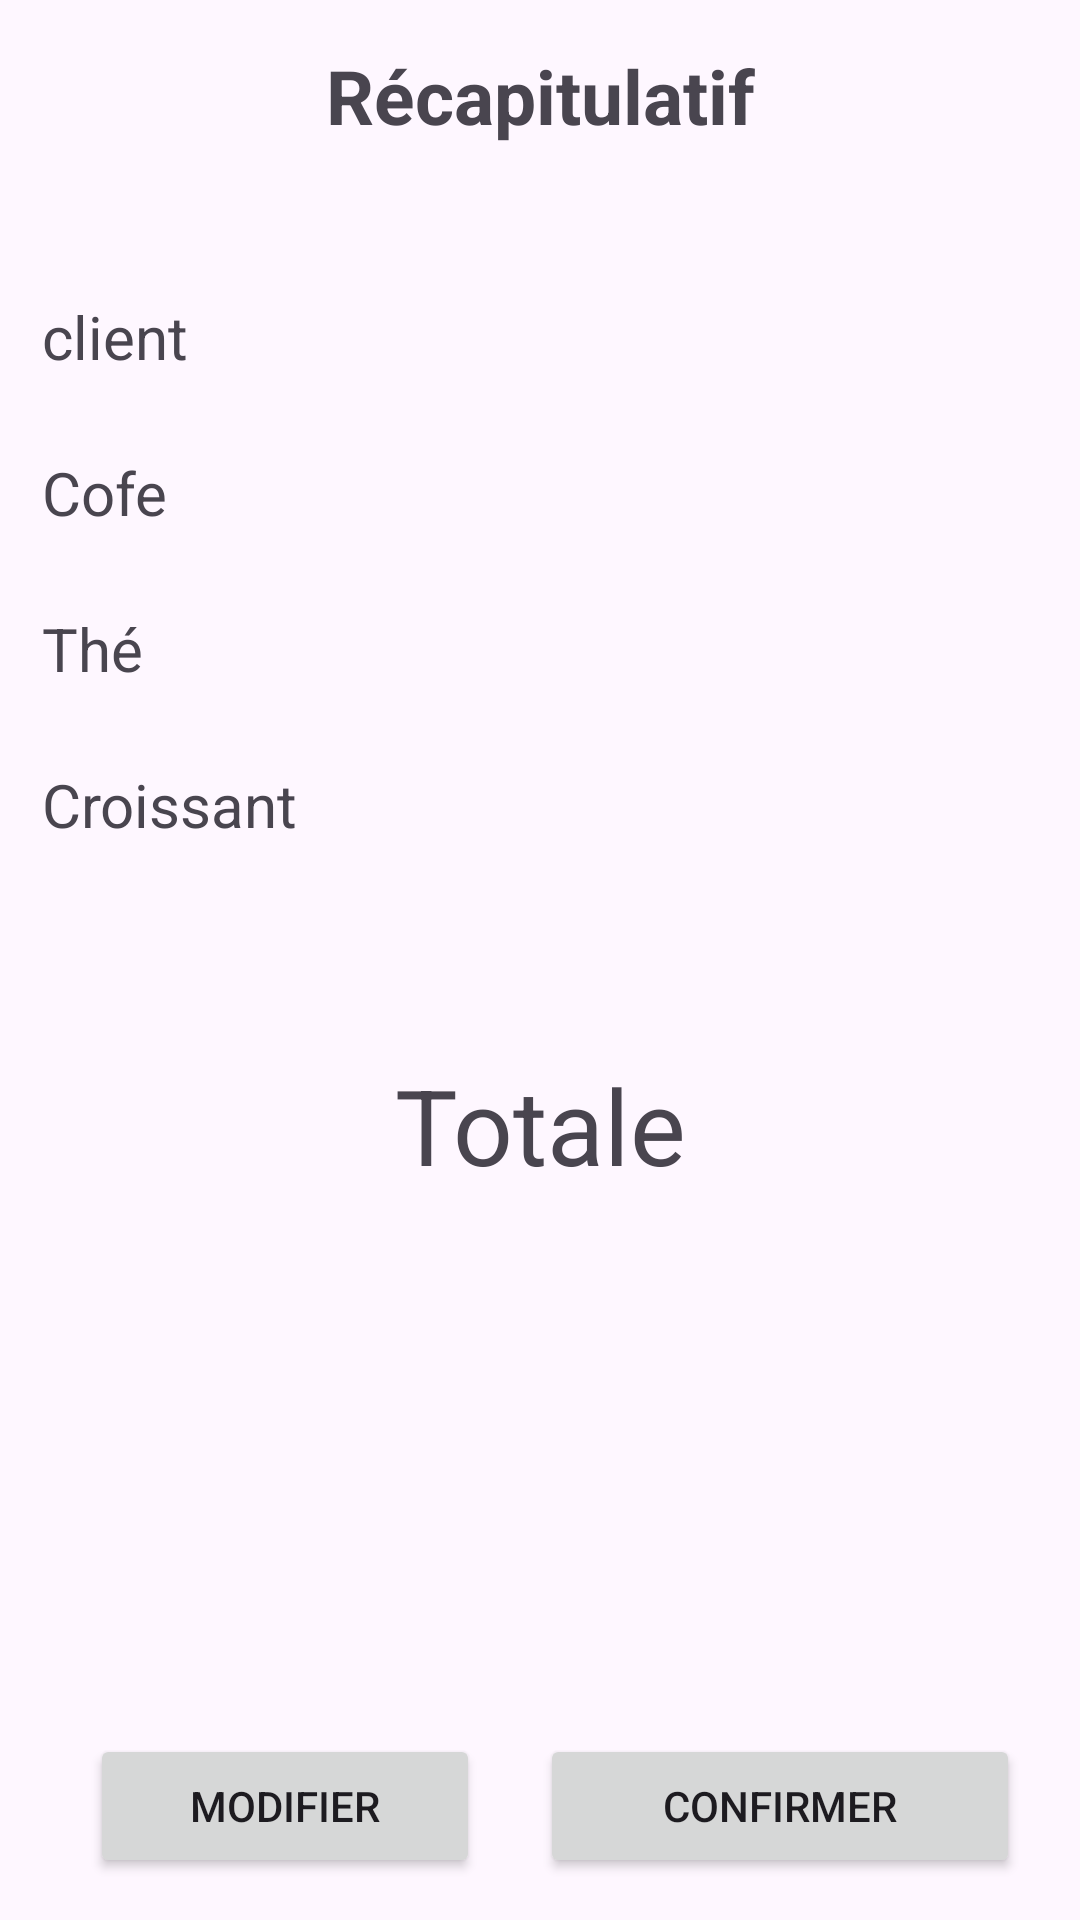

Write the Android layout XML for this screen, with the resource values it uses.
<!-- AndroidManifest.xml: application theme Theme.Activity_Tp -->
<!-- res/layout/activity_recap.xml -->
<?xml version="1.0" encoding="utf-8"?>
<androidx.constraintlayout.widget.ConstraintLayout xmlns:android="http://schemas.android.com/apk/res/android"
    xmlns:app="http://schemas.android.com/apk/res-auto"
    xmlns:tools="http://schemas.android.com/tools"
    android:id="@+id/main"
    android:layout_width="match_parent"
    android:layout_height="match_parent"
    tools:context=".RecapActivity">
    <TextView
        android:layout_width="wrap_content"
        android:layout_height="wrap_content"
        android:id="@+id/title"
        app:layout_constraintStart_toStartOf="parent"
        app:layout_constraintEnd_toEndOf="parent"
        android:text="Récapitulatif"
        android:textSize="25dp"
        android:textStyle="bold"
        app:layout_constraintTop_toTopOf="parent"
        android:layout_marginTop="15dp"/>
    <TextView
        android:layout_width="wrap_content"
        android:layout_height="wrap_content"
        android:id="@+id/clientna"
        android:text="client"
        app:layout_constraintTop_toBottomOf="@+id/title"
        android:layout_marginTop="50dp"
        app:layout_constraintStart_toStartOf="parent"
        android:textSize="20sp"
        android:layout_marginStart="14dp"
        />
    <TextView
        android:layout_width="wrap_content"
        android:layout_height="wrap_content"
        android:id="@+id/cofe"
        android:text="Cofe"
        app:layout_constraintTop_toBottomOf="@+id/clientna"
        android:layout_marginTop="25dp"
        app:layout_constraintStart_toStartOf="parent"
        android:textSize="20sp"
        android:layout_marginStart="14dp"
        />
    <TextView
        android:layout_width="wrap_content"
        android:layout_height="wrap_content"
        android:id="@+id/The"
        android:text="Thé"
        app:layout_constraintTop_toBottomOf="@+id/cofe"
        android:layout_marginTop="25dp"
        app:layout_constraintStart_toStartOf="parent"
        android:textSize="20sp"
        android:layout_marginStart="14dp"
        />
    <TextView
        android:layout_width="wrap_content"
        android:layout_height="wrap_content"
        android:id="@+id/croissan"
        android:text="Croissant"
        app:layout_constraintTop_toBottomOf="@+id/The"
        android:layout_marginTop="25dp"
        app:layout_constraintStart_toStartOf="parent"
        android:textSize="20sp"
        android:layout_marginStart="14dp"
        />
    <TextView
        android:layout_width="wrap_content"
        android:layout_height="wrap_content"
        android:id="@+id/total2"
        android:text="Totale"
        app:layout_constraintTop_toBottomOf="@id/croissan"
        app:layout_constraintStart_toStartOf="parent"
        app:layout_constraintEnd_toEndOf="parent"
        android:textSize="35sp"
        android:layout_marginTop="70dp"/>

    <Button
        android:layout_width="130dp"
        android:layout_height="wrap_content"
        android:id="@+id/btnmodifier"
        android:text="Modifier"
        android:layout_marginStart="30dp"
        app:layout_constraintStart_toStartOf="parent"
        app:layout_constraintBottom_toBottomOf="parent"
        android:layout_marginBottom="14dp"
        app:layout_constraintEnd_toStartOf="@id/btnconfi"
        />
    <Button
        android:layout_width="0dp"
        android:layout_height="wrap_content"
        app:layout_constraintStart_toEndOf="@id/btnmodifier"
        android:layout_marginStart="20dp"
        android:layout_marginEnd="20dp"
        android:id="@+id/btnconfi"
        android:text="Confirmer"
        app:layout_constraintBottom_toBottomOf="parent"
        android:layout_marginBottom="14dp"
        app:layout_constraintEnd_toEndOf="parent"
        />

</androidx.constraintlayout.widget.ConstraintLayout>
<!-- resources referenced by this layout -->
<resources>
  <style name="Theme.Activity_Tp" parent="Base.Theme.Activity_Tp" />
  <style name="Base.Theme.Activity_Tp" parent="Theme.Material3.DayNight.NoActionBar">
          
          
      </style>
</resources>
